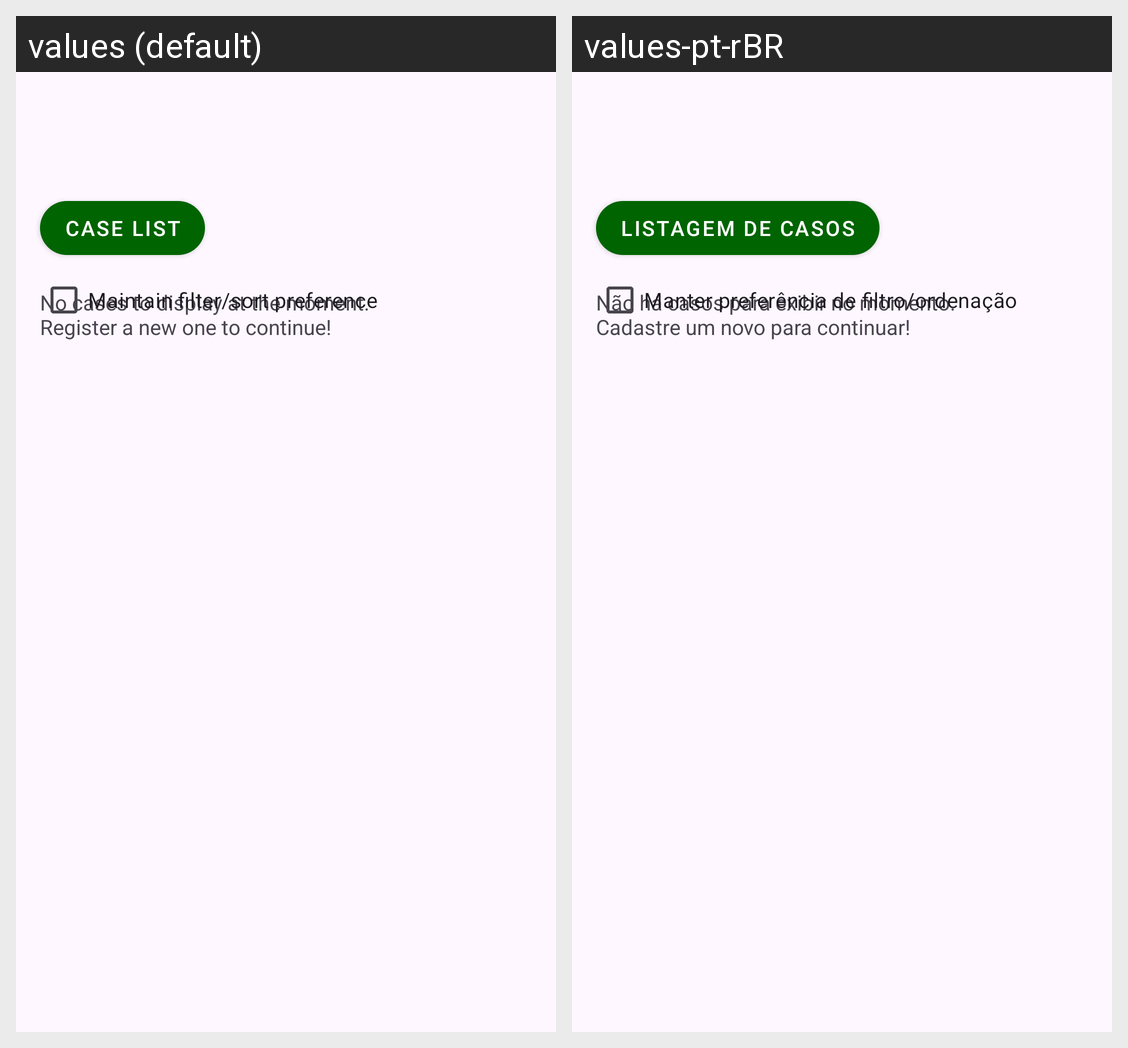

Locale-by-locale string values for the Android screen shown in this grid:
Android screen res/layout/activity_listar_casos.xml rendered under 2 locales, left to right: values (default), values-pt-rBR. Device: Nexus 5 (rendered at 1080×1920; each locale shown at half size, 540×960, under a caption strip naming it); theme Theme.Android.
Strings drawn on this screen, with the default value and each locale's value (text and hints the layout hard-codes, and strings that could not be matched under every locale, appear in the picture but are not listed):

listagem_de_casos
  values: Case List
  values-pt-rBR: Listagem de casos

semCasos
  values: No cases to display at the moment. 
      Register a new one to continue!
  values-pt-rBR: Não há casos para exibir no momento. 
      Cadastre um novo para continuar!

checkboxManterEstado
  values: Maintain filter/sort preference
  values-pt-rBR: Manter preferência de filtro/ordenação
